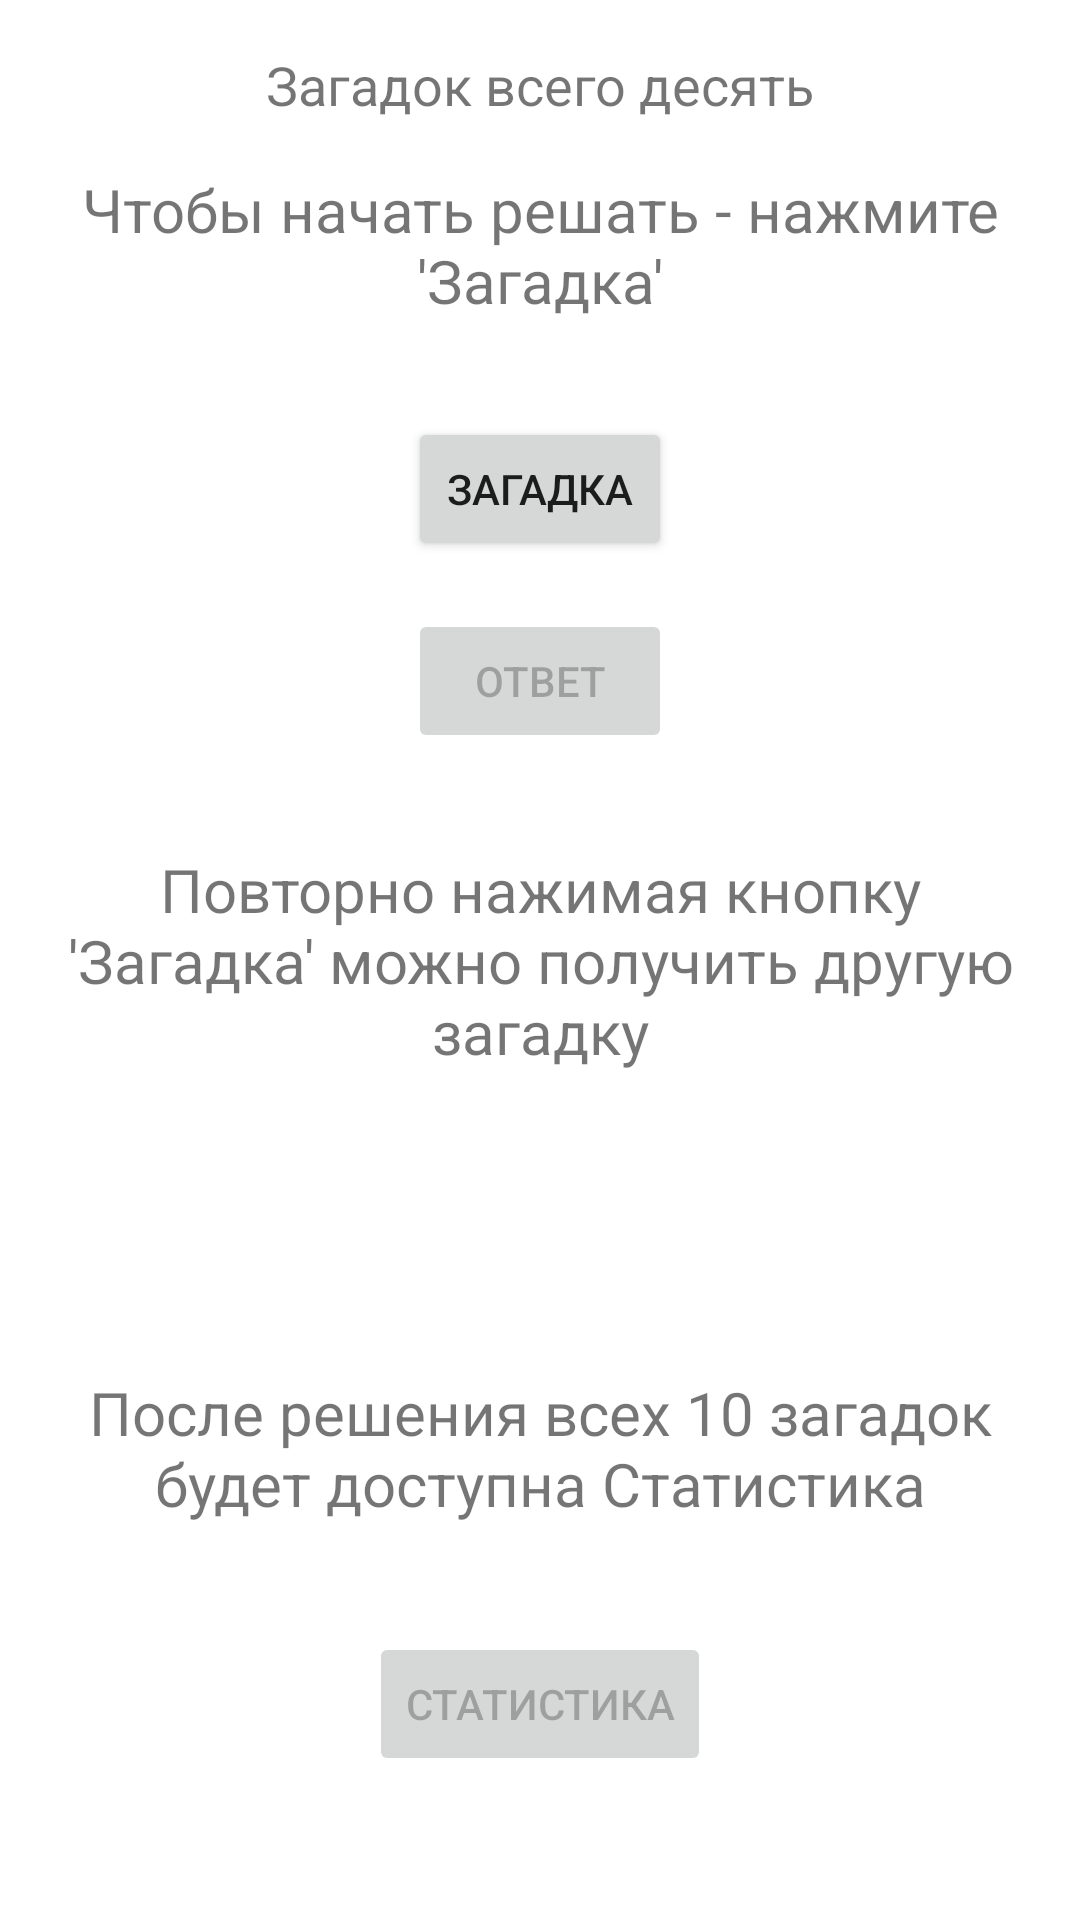

Write the Android layout XML for this screen, with the resource values it uses.
<!-- AndroidManifest.xml: application theme Theme.SolveTheRiddle -->
<!-- res/layout/activity_main.xml -->
<?xml version="1.0" encoding="utf-8"?>
<androidx.constraintlayout.widget.ConstraintLayout
    xmlns:android="http://schemas.android.com/apk/res/android"
    xmlns:app="http://schemas.android.com/apk/res-auto"
    xmlns:tools="http://schemas.android.com/tools"
    android:layout_width="match_parent"
    android:layout_height="match_parent"
    android:padding="16dp"
    tools:context=".MainActivity">

    <TextView
        android:id="@+id/statisticTextView"
        android:layout_width="0dp"
        android:layout_height="wrap_content"
        android:layout_marginBottom="36dp"
        android:gravity="center"
        android:text="После решения всех 10 загадок будет доступна Статистика"
        android:textSize="20sp"
        app:layout_constraintBottom_toTopOf="@id/statisticsButton"
        app:layout_constraintEnd_toEndOf="parent"
        app:layout_constraintStart_toStartOf="parent" />

    <TextView
        android:id="@+id/resultTextView2"
        android:layout_width="0dp"
        android:layout_height="wrap_content"
        android:layout_marginTop="144dp"
        android:gravity="center"
        android:text=" "
        android:textStyle="bold"
        android:textSize="36sp"
        app:layout_constraintEnd_toEndOf="parent"
        app:layout_constraintStart_toStartOf="parent"
        app:layout_constraintTop_toBottomOf="@id/answerButton" />

    <TextView
        android:id="@+id/riddleNumberTextView"
        android:layout_width="wrap_content"
        android:layout_height="wrap_content"
        android:text="Загадок всего десять"
        android:textSize="18sp"
        app:layout_constraintTop_toTopOf="parent"
        app:layout_constraintStart_toStartOf="parent"
        app:layout_constraintEnd_toEndOf="parent"/>

    <TextView
        android:id="@+id/riddleTextView"
        android:layout_width="0dp"
        android:layout_height="wrap_content"
        android:layout_marginTop="16dp"
        android:textSize="20sp"
        android:gravity="center"
        android:text="Чтобы начать решать - нажмите 'Загадка'"
        app:layout_constraintTop_toBottomOf="@id/riddleNumberTextView"
        app:layout_constraintStart_toStartOf="parent"
        app:layout_constraintEnd_toEndOf="parent"/>

    <Button
        android:id="@+id/getRiddleButton"
        android:layout_width="wrap_content"
        android:layout_height="wrap_content"
        android:text="Загадка"
        app:layout_constraintTop_toBottomOf="@id/riddleTextView"
        app:layout_constraintStart_toStartOf="parent"
        app:layout_constraintEnd_toEndOf="parent"
        android:layout_marginTop="32dp"/>

    <Button
        android:id="@+id/answerButton"
        android:layout_width="wrap_content"
        android:layout_height="wrap_content"
        android:text="Ответ"
        app:layout_constraintTop_toBottomOf="@id/getRiddleButton"
        app:layout_constraintStart_toStartOf="parent"
        app:layout_constraintEnd_toEndOf="parent"
        android:layout_marginTop="16dp"
        android:enabled="false"/>

    <TextView
        android:id="@+id/resultTextView"
        android:layout_width="0dp"
        android:layout_height="wrap_content"
        android:layout_marginTop="32dp"
        android:textSize="20sp"
        android:gravity="center"
        android:text="Повторно нажимая кнопку 'Загадка' можно получить другую загадку"
        app:layout_constraintTop_toBottomOf="@id/answerButton"
        app:layout_constraintStart_toStartOf="parent"
        app:layout_constraintEnd_toEndOf="parent"/>

    <Button
        android:id="@+id/statisticsButton"
        android:layout_width="wrap_content"
        android:layout_height="wrap_content"
        android:text="Статистика"
        app:layout_constraintBottom_toBottomOf="parent"
        app:layout_constraintStart_toStartOf="parent"
        app:layout_constraintEnd_toEndOf="parent"
        android:layout_marginBottom="32dp"
        android:enabled="false"/>

</androidx.constraintlayout.widget.ConstraintLayout>
<!-- resources referenced by this layout -->
<resources>
  <style name="Theme.SolveTheRiddle" parent="Theme.MaterialComponents.DayNight.DarkActionBar">
          
          <item name="colorPrimary">@color/purple_500</item>
          <item name="colorPrimaryVariant">@color/purple_700</item>
          <item name="colorOnPrimary">@color/white</item>
          
          <item name="colorSecondary">@color/teal_200</item>
          <item name="colorSecondaryVariant">@color/teal_700</item>
          <item name="colorOnSecondary">@color/black</item>
          
          <item name="android:statusBarColor">?attr/colorPrimaryVariant</item>
          
          <item name="windowActionBar">false</item>
          <item name="windowNoTitle">true</item>
      </style>
  <!-- not gathered from this repository: default colours our renderer supplied (Android Studio template values) -->
  <color name="purple_500">#FF6200EE</color>
  <color name="purple_700">#FF3700B3</color>
  <color name="teal_200">#FF03DAC5</color>
  <color name="teal_700">#FF018786</color>
  <color name="black">#FF000000</color>
  <color name="white">#FFFFFFFF</color>
</resources>
